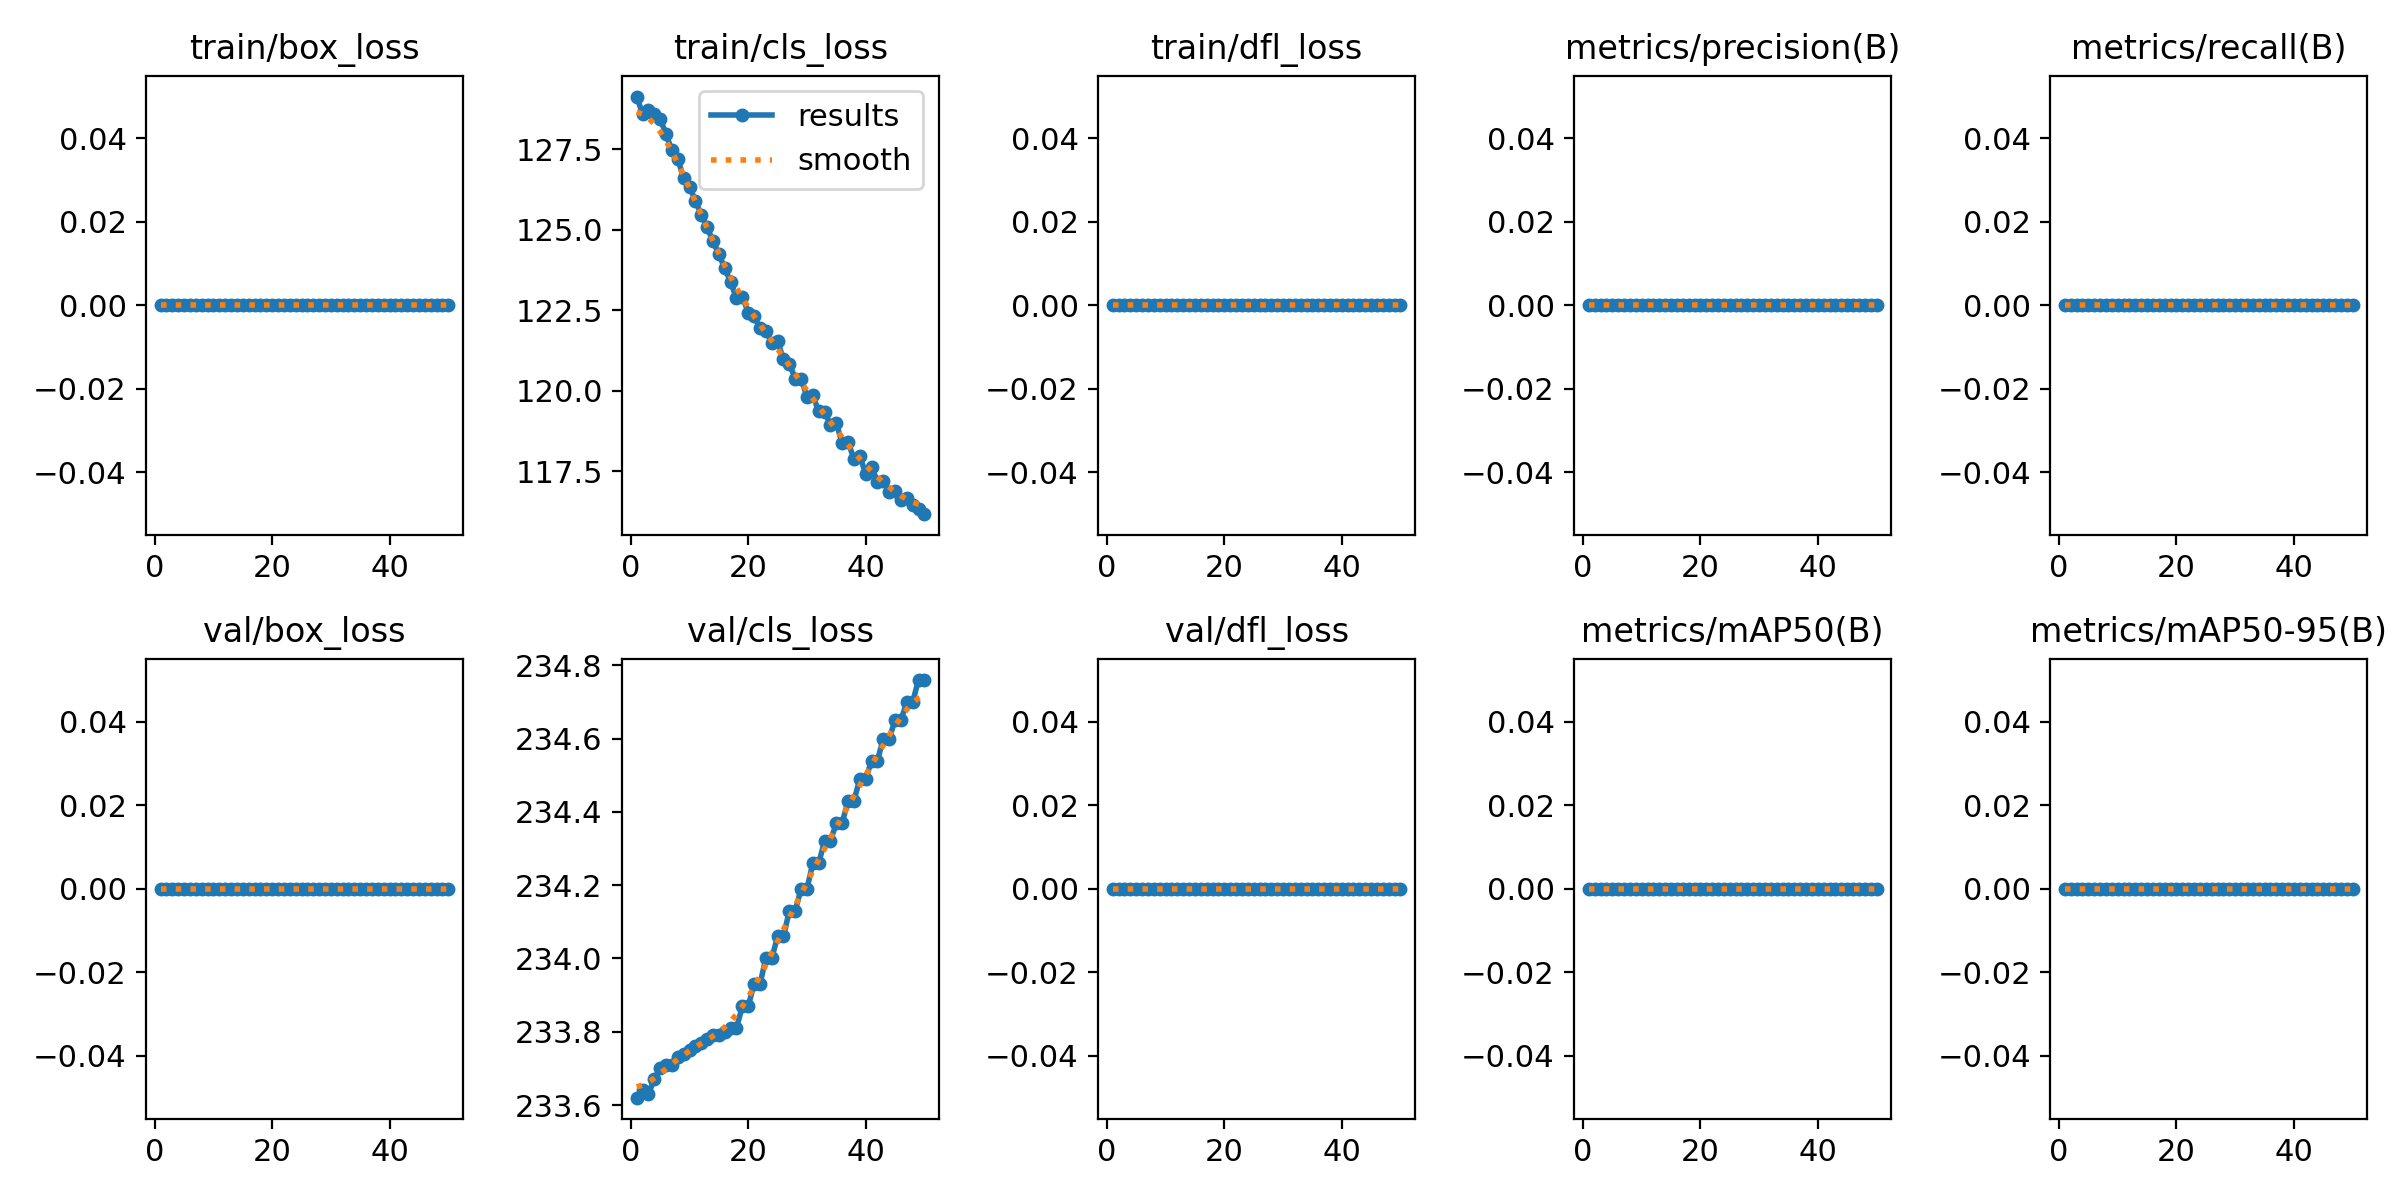

The data file committed next to this chart (first rows):
epoch, train/box_loss, train/cls_loss, train/dfl_loss, metrics/precision(B), metrics/recall(B), metrics/mAP50(B), metrics/mAP50-95(B), val/box_loss, val/cls_loss, val/dfl_loss, lr/pg0, lr/pg1, lr/pg2
1, 0, 129.1, 0, 0, 0, 0, 0, 0, 233.6, 0, 0, 0, 0
2, 0, 128.6, 0, 0, 0, 0, 0, 0, 233.6, 0, 1.2253e-05, 1.2253e-05, 1.2253e-05
3, 0, 128.7, 0, 0, 0, 0, 0, 0, 233.6, 0, 2.401e-05, 2.401e-05, 2.401e-05
4, 0, 128.6, 0, 0, 0, 0, 0, 0, 233.7, 0, 3.5272e-05, 3.5272e-05, 3.5272e-05
5, 0, 128.4, 0, 0, 0, 0, 0, 0, 233.7, 0, 4.604e-05, 4.604e-05, 4.604e-05
6, 0, 128, 0, 0, 0, 0, 0, 0, 233.7, 0, 5.6313e-05, 5.6313e-05, 5.6313e-05
7, 0, 127.5, 0, 0, 0, 0, 0, 0, 233.7, 0, 6.609e-05, 6.609e-05, 6.609e-05
8, 0, 127.2, 0, 0, 0, 0, 0, 0, 233.7, 0, 7.5373e-05, 7.5373e-05, 7.5373e-05
9, 0, 126.6, 0, 0, 0, 0, 0, 0, 233.7, 0, 8.416e-05, 8.416e-05, 8.416e-05
10, 0, 126.3, 0, 0, 0, 0, 0, 0, 233.8, 0, 9.2453e-05, 9.2453e-05, 9.2453e-05
11, 0, 125.9, 0, 0, 0, 0, 0, 0, 233.8, 0, 0.0001002, 0.0001002, 0.0001002
12, 0, 125.5, 0, 0, 0, 0, 0, 0, 233.8, 0, 0.0001075, 0.0001075, 0.0001075
13, 0, 125.1, 0, 0, 0, 0, 0, 0, 233.8, 0, 0.0001144, 0.0001144, 0.0001144
14, 0, 124.6, 0, 0, 0, 0, 0, 0, 233.8, 0, 0.0001207, 0.0001207, 0.0001207
15, 0, 124.2, 0, 0, 0, 0, 0, 0, 233.8, 0, 0.0001265, 0.0001265, 0.0001265
16, 0, 123.8, 0, 0, 0, 0, 0, 0, 233.8, 0, 0.0001318, 0.0001318, 0.0001318
17, 0, 123.4, 0, 0, 0, 0, 0, 0, 233.8, 0, 0.0001366, 0.0001366, 0.0001366
18, 0, 122.9, 0, 0, 0, 0, 0, 0, 233.8, 0, 0.000141, 0.000141, 0.000141
19, 0, 122.9, 0, 0, 0, 0, 0, 0, 233.9, 0, 0.0001448, 0.0001448, 0.0001448
20, 0, 122.4, 0, 0, 0, 0, 0, 0, 233.9, 0, 0.0001481, 0.0001481, 0.0001481
21, 0, 122.3, 0, 0, 0, 0, 0, 0, 233.9, 0, 0.000151, 0.000151, 0.000151
22, 0, 121.9, 0, 0, 0, 0, 0, 0, 233.9, 0, 0.0001533, 0.0001533, 0.0001533
23, 0, 121.9, 0, 0, 0, 0, 0, 0, 234, 0, 0.0001552, 0.0001552, 0.0001552
24, 0, 121.5, 0, 0, 0, 0, 0, 0, 234, 0, 0.0001566, 0.0001566, 0.0001566
25, 0, 121.5, 0, 0, 0, 0, 0, 0, 234.1, 0, 0.0001574, 0.0001574, 0.0001574
26, 0, 121, 0, 0, 0, 0, 0, 0, 234.1, 0, 0.0001578, 0.0001578, 0.0001578
27, 0, 120.8, 0, 0, 0, 0, 0, 0, 234.1, 0, 0.0001577, 0.0001577, 0.0001577
28, 0, 120.4, 0, 0, 0, 0, 0, 0, 234.1, 0, 0.0001571, 0.0001571, 0.0001571
29, 0, 120.4, 0, 0, 0, 0, 0, 0, 234.2, 0, 0.000156, 0.000156, 0.000156
30, 0, 119.8, 0, 0, 0, 0, 0, 0, 234.2, 0, 0.0001544, 0.0001544, 0.0001544
31, 0, 119.9, 0, 0, 0, 0, 0, 0, 234.3, 0, 0.0001522, 0.0001522, 0.0001522
32, 0, 119.4, 0, 0, 0, 0, 0, 0, 234.3, 0, 0.0001497, 0.0001497, 0.0001497
33, 0, 119.3, 0, 0, 0, 0, 0, 0, 234.3, 0, 0.0001466, 0.0001466, 0.0001466
34, 0, 119, 0, 0, 0, 0, 0, 0, 234.3, 0, 0.000143, 0.000143, 0.000143
35, 0, 119, 0, 0, 0, 0, 0, 0, 234.4, 0, 0.0001389, 0.0001389, 0.0001389
36, 0, 118.4, 0, 0, 0, 0, 0, 0, 234.4, 0, 0.0001343, 0.0001343, 0.0001343
37, 0, 118.4, 0, 0, 0, 0, 0, 0, 234.4, 0, 0.0001292, 0.0001292, 0.0001292
38, 0, 117.9, 0, 0, 0, 0, 0, 0, 234.4, 0, 0.0001237, 0.0001237, 0.0001237
39, 0, 118, 0, 0, 0, 0, 0, 0, 234.5, 0, 0.0001176, 0.0001176, 0.0001176
40, 0, 117.4, 0, 0, 0, 0, 0, 0, 234.5, 0, 0.0001111, 0.0001111, 0.0001111
41, 0, 117.7, 0, 0, 0, 0, 0, 0, 234.5, 0, 0.000104, 0.000104, 0.000104
42, 0, 117.2, 0, 0, 0, 0, 0, 0, 234.5, 0, 9.6453e-05, 9.6453e-05, 9.6453e-05
43, 0, 117.2, 0, 0, 0, 0, 0, 0, 234.6, 0, 8.841e-05, 8.841e-05, 8.841e-05
44, 0, 116.9, 0, 0, 0, 0, 0, 0, 234.6, 0, 7.9873e-05, 7.9873e-05, 7.9873e-05
45, 0, 116.9, 0, 0, 0, 0, 0, 0, 234.7, 0, 7.084e-05, 7.084e-05, 7.084e-05
46, 0, 116.6, 0, 0, 0, 0, 0, 0, 234.7, 0, 6.1312e-05, 6.1312e-05, 6.1312e-05
47, 0, 116.7, 0, 0, 0, 0, 0, 0, 234.7, 0, 5.129e-05, 5.129e-05, 5.129e-05
48, 0, 116.5, 0, 0, 0, 0, 0, 0, 234.7, 0, 4.0773e-05, 4.0773e-05, 4.0773e-05
49, 0, 116.3, 0, 0, 0, 0, 0, 0, 234.8, 0, 2.976e-05, 2.976e-05, 2.976e-05
50, 0, 116.2, 0, 0, 0, 0, 0, 0, 234.8, 0, 1.8253e-05, 1.8253e-05, 1.8253e-05
